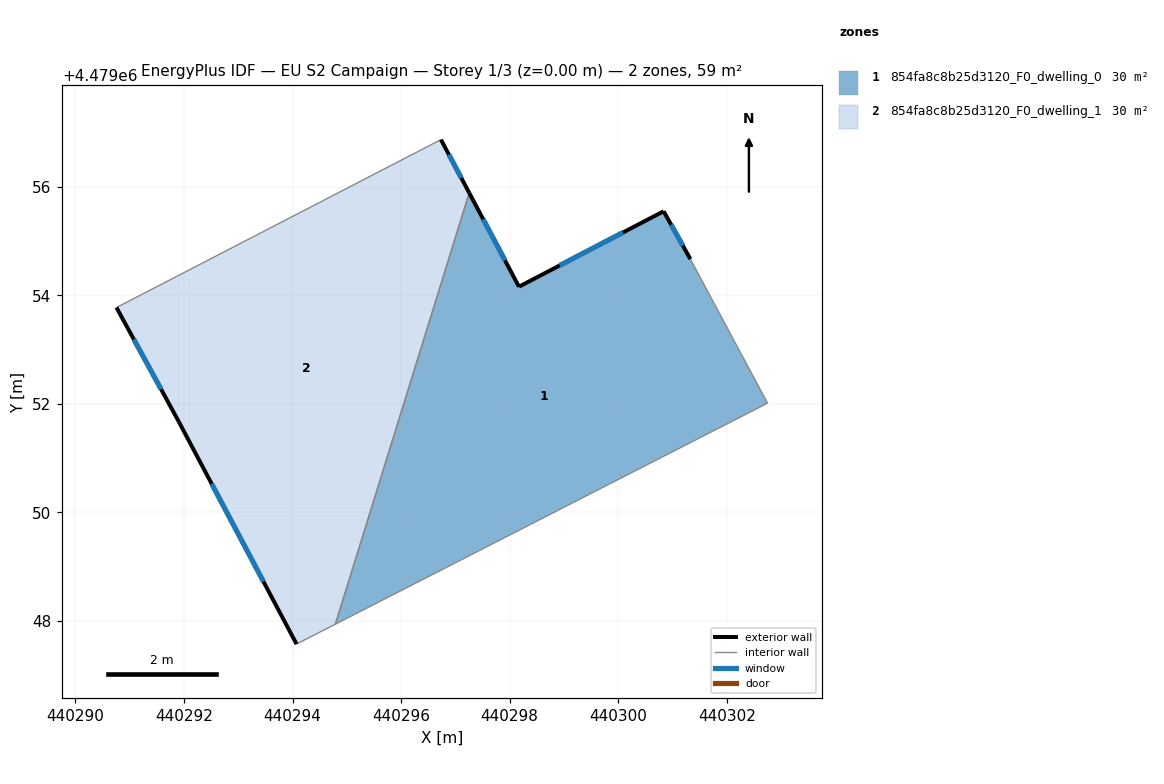
=== STOREY PLAN SPEC (per zone: floor XY polygon, exterior-wall plan segments, windows/doors) ===
zone 1: 854fa8c8b25d3120_F0_dwelling_0  (29.7 m²)
  floor: (440302.75, 4479052.01) (440301.33, 4479054.67) (440300.84, 4479055.55) (440298.17, 4479054.16) (440297.26, 4479055.88) (440294.79, 4479047.94)
  exterior wall: (440300.84, 4479055.55) – (440301.33, 4479054.67)  [1.0 m]
    window: (440300.97, 4479055.30) – (440301.19, 4479054.91)  [0.6 m²]
  exterior wall: (440297.26, 4479055.88) – (440298.17, 4479054.16)  [2.0 m]
    window: (440297.51, 4479055.40) – (440297.91, 4479054.64)  [1.1 m²]
  exterior wall: (440298.17, 4479054.16) – (440300.84, 4479055.55)  [3.0 m]
    window: (440298.92, 4479054.55) – (440300.09, 4479055.16)  [1.7 m²]
  interior walls: 3
zone 2: 854fa8c8b25d3120_F0_dwelling_1  (29.7 m²)
  floor: (440294.79, 4479047.94) (440297.26, 4479055.88) (440296.73, 4479056.87) (440290.76, 4479053.77) (440291.90, 4479051.68) (440294.07, 4479047.57)
  exterior wall: (440296.73, 4479056.87) – (440297.26, 4479055.88)  [1.1 m]
    window: (440296.88, 4479056.59) – (440297.11, 4479056.16)  [0.6 m²]
  exterior wall: (440294.07, 4479047.57) – (440291.90, 4479051.68)  [4.6 m]
    window: (440293.46, 4479048.73) – (440292.51, 4479050.52)  [2.7 m²]
  exterior wall: (440291.90, 4479051.68) – (440290.76, 4479053.77)  [2.4 m]
    window: (440291.58, 4479052.26) – (440291.08, 4479053.18)  [1.4 m²]
  interior walls: 3

=== DERIVED (storey summary) ===
Building: EU S2 Campaign
Storey: 1 of 3  (floor level z = 0.00 m)
Storey gross floor area: 59.4 m²
Zones on this storey: 2
  - 854fa8c8b25d3120_F0_dwelling_0: floor 29.7 m²; exterior wall 6.0 m (17.9 m²); 3 window(s) 3.4 m²; WWR 19.2%
  - 854fa8c8b25d3120_F0_dwelling_1: floor 29.7 m²; exterior wall 8.1 m (24.4 m²); 3 window(s) 4.7 m²; WWR 19.2%
Zone adjacency (shared interzone walls):
  - 854fa8c8b25d3120_F0_dwelling_0 ↔ 854fa8c8b25d3120_F0_dwelling_1